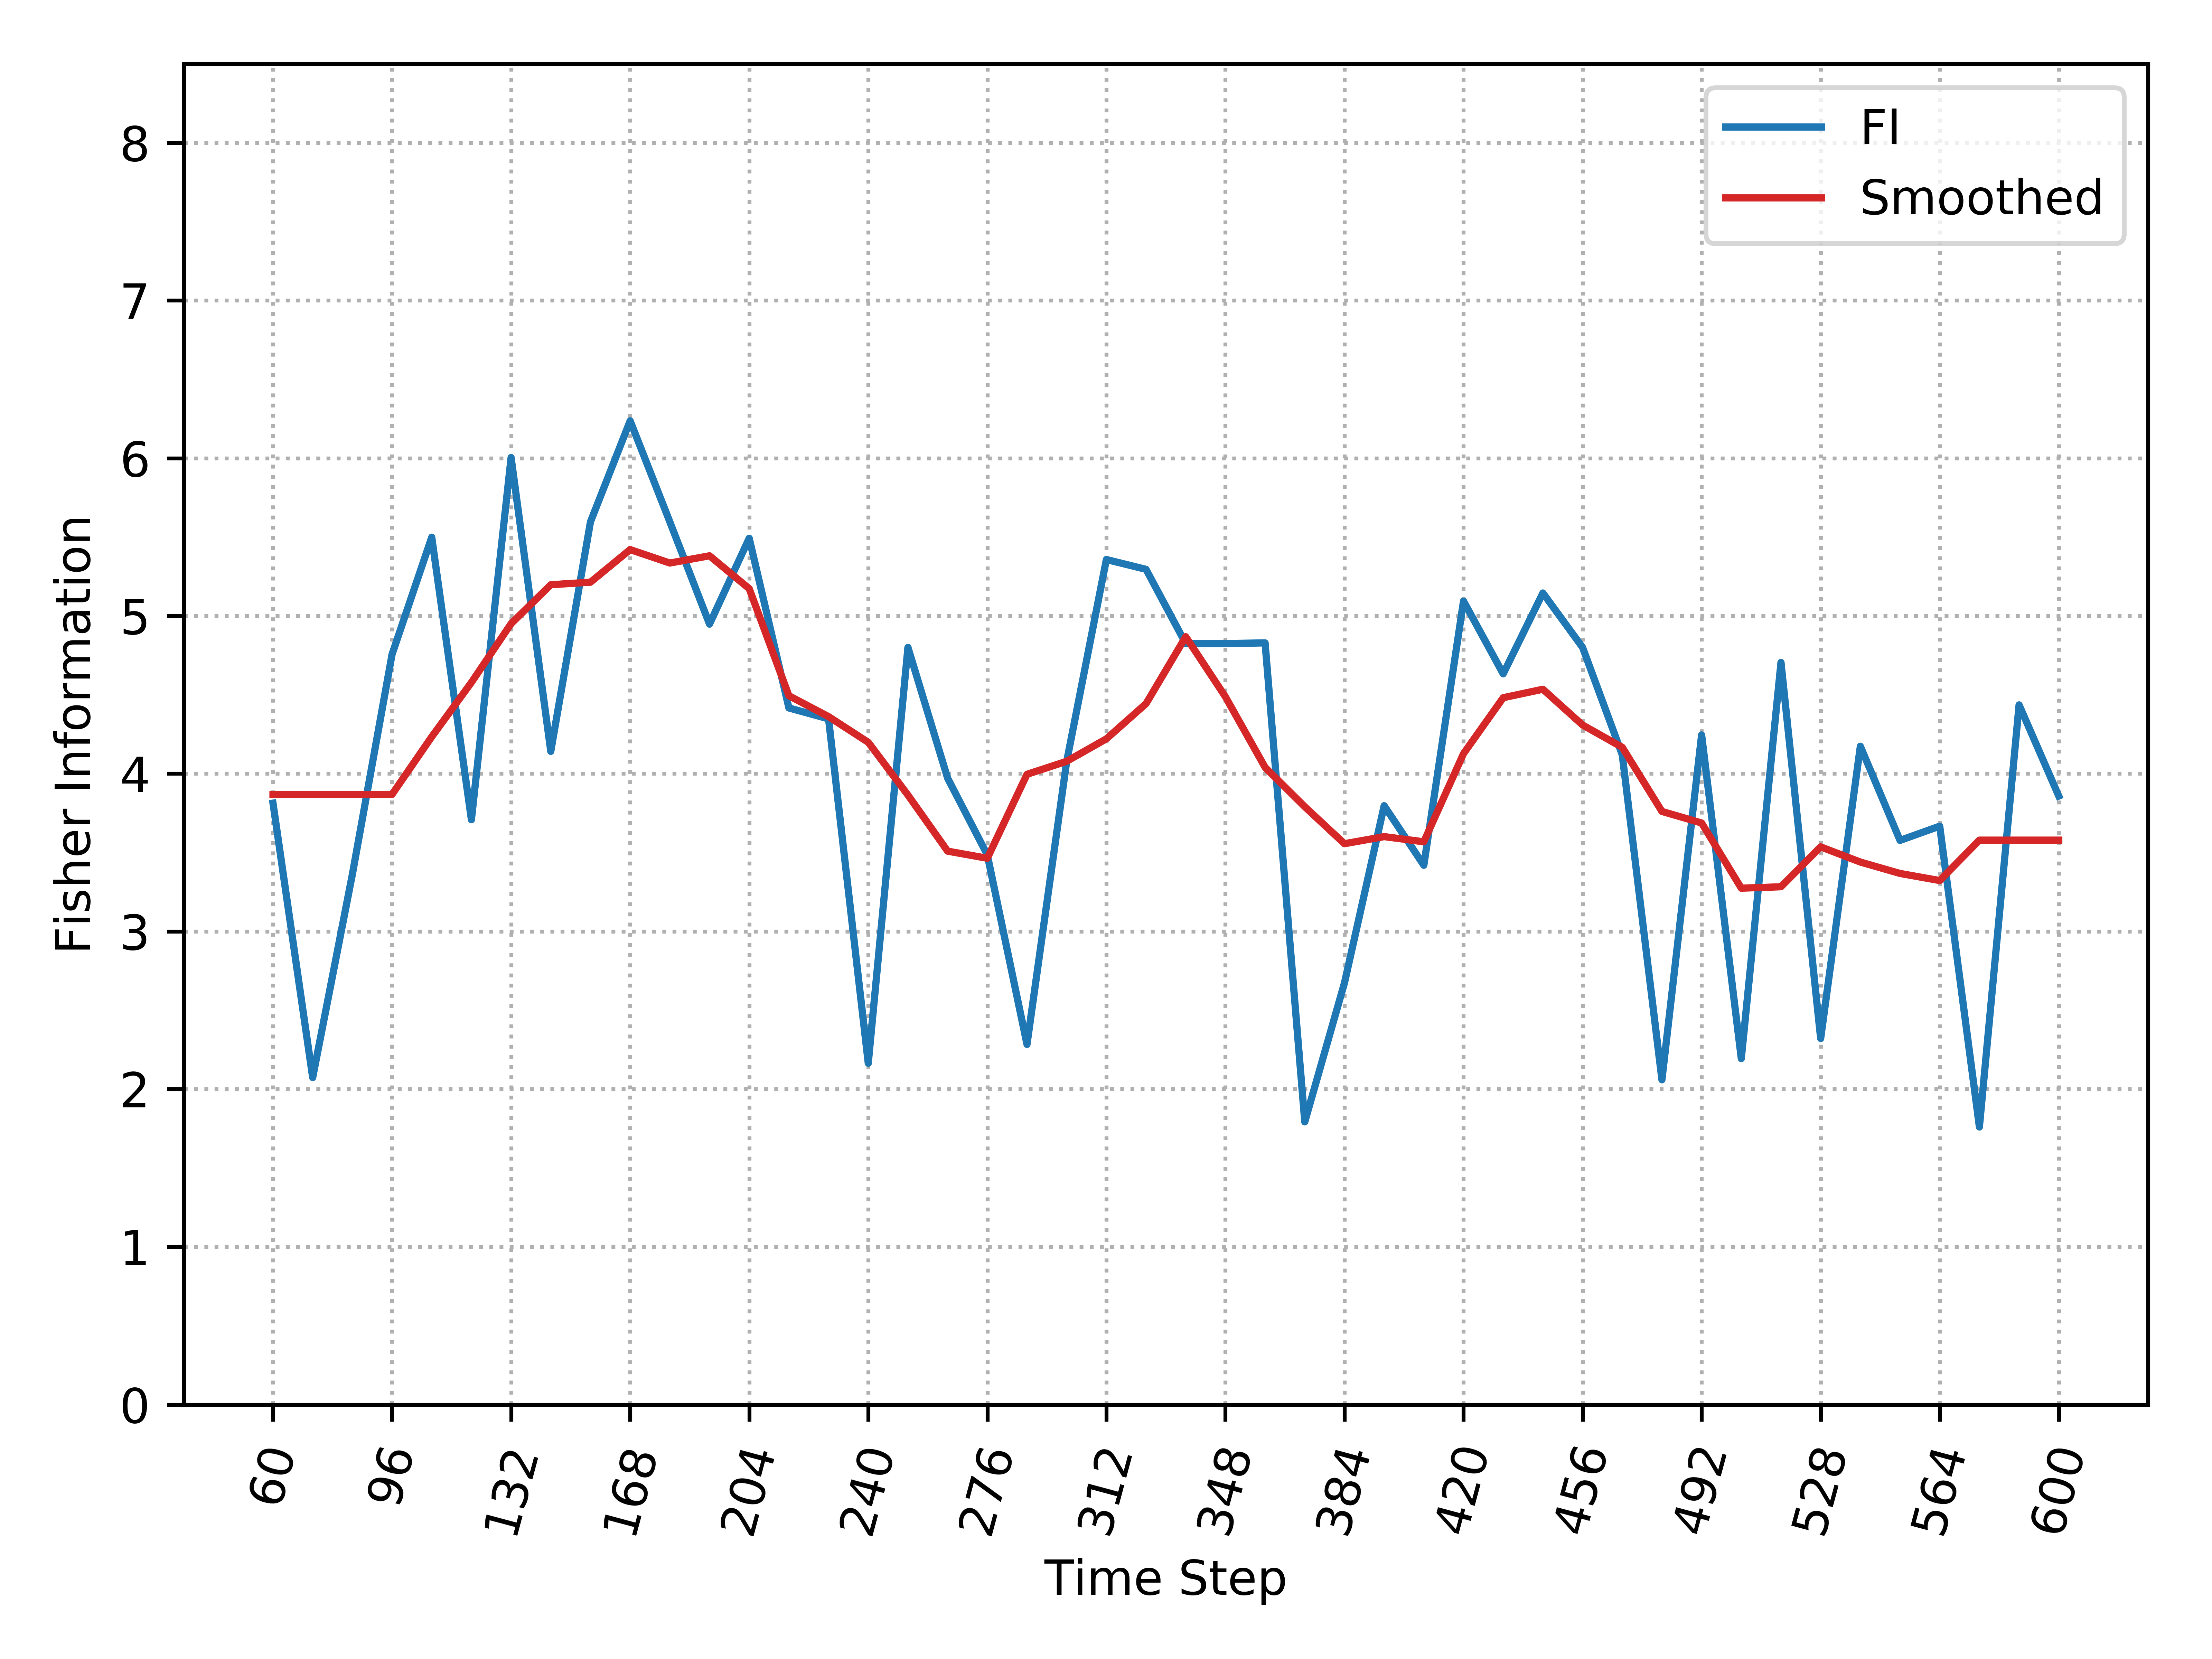

Data behind this chart, as committed beside it:
, Time_Step, FI, Smooth_FI
0, 60, 3.813, 3.869
1, 72, 2.073, 3.869
2, 84, 3.362, 3.869
3, 96, 4.756, 3.869
4, 108, 5.499, 4.234
5, 120, 3.708, 4.579
6, 132, 6.004, 4.951
7, 144, 4.141, 5.198
8, 156, 5.597, 5.214
9, 168, 6.237, 5.421
10, 180, 5.597, 5.336
11, 192, 4.948, 5.381
12, 204, 5.493, 5.173
13, 216, 4.417, 4.494
14, 228, 4.347, 4.362
15, 240, 2.164, 4.199
16, 252, 4.801, 3.864
17, 264, 3.972, 3.509
18, 276, 3.486, 3.464
19, 288, 2.283, 3.996
20, 300, 4.077, 4.078
21, 312, 5.358, 4.221
22, 324, 5.296, 4.444
23, 336, 4.825, 4.868
24, 348, 4.825, 4.488
25, 360, 4.829, 4.04
26, 372, 1.792, 3.79
27, 384, 2.673, 3.556
28, 396, 3.797, 3.601
29, 408, 3.419, 3.568
30, 420, 5.094, 4.127
31, 432, 4.633, 4.482
32, 444, 5.146, 4.535
33, 456, 4.801, 4.309
34, 468, 4.12, 4.167
35, 480, 2.059, 3.761
36, 492, 4.246, 3.687
37, 504, 2.193, 3.274
38, 516, 4.706, 3.283
39, 528, 2.321, 3.536
40, 540, 4.174, 3.44
41, 552, 3.577, 3.367
42, 564, 3.667, 3.322
43, 576, 1.76, 3.579
44, 588, 4.436, 3.579
45, 600, 3.858, 3.579
